5-way image classification set "leaf_disease_dataset" from GitHub (dhawsespandan/agrisense-ai); label vocabulary: alternaria leaf spot, brown spot, gray spot, healthy leaf, rust.

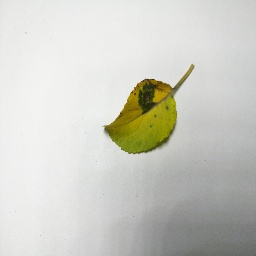
Label: brown spot

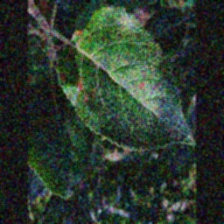
Label: alternaria leaf spot

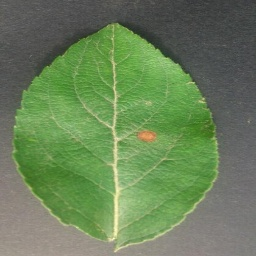
Label: alternaria leaf spot

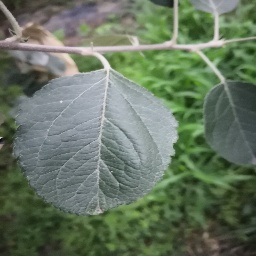
Label: healthy leaf

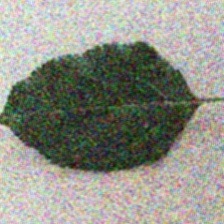
Label: gray spot

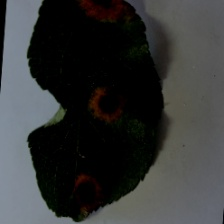
Label: rust
